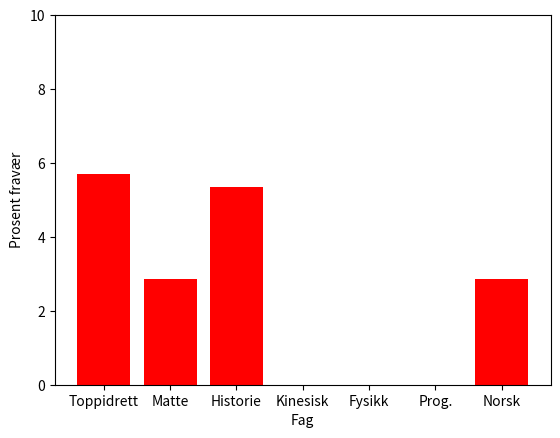

Write the Python code that produced this figure.
#!/usr/bin/env python3
# -*- coding: utf-8 -*-
"""
Created on Wed Oct  1 09:58:57 2025

[redacted]
"""

import matplotlib.pyplot as plt

x = ["Toppidrett", "Matte", "Historie", "Kinesisk", "Fysikk", "Prog.", "Norsk"]
y = [5.71, 2.86, 5.36, 0.00, 0.00, 0.00, 2.86]

plt.bar(x, y, color = 'red')
plt.ylabel("Prosent fravær")
plt.xlabel("Fag")
plt.ylim(0, 10)


  